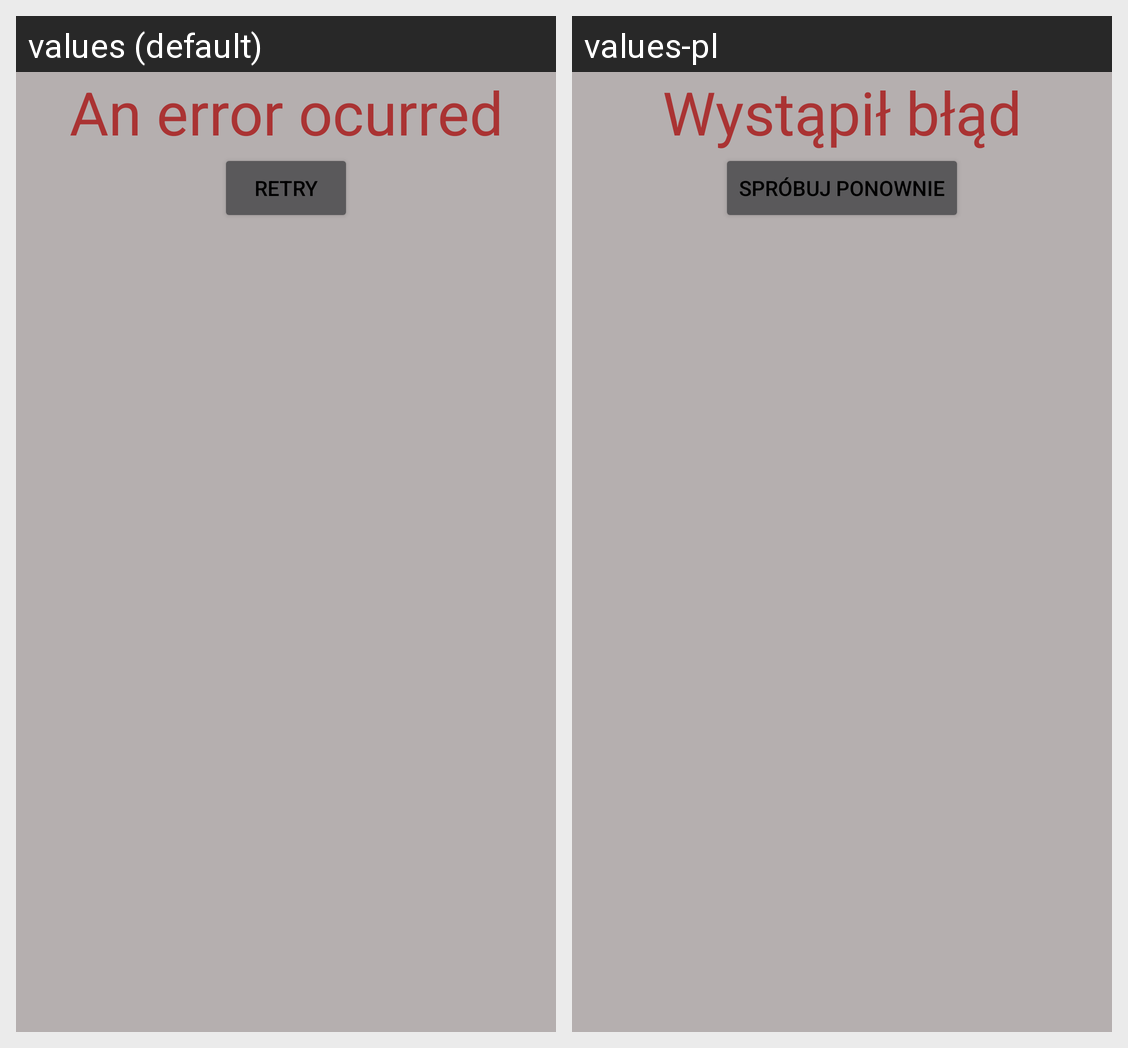

For this localized Android screen grid, give each drawn string resource with its value in every locale shown.
Android screen res/layout/error_layout.xml rendered under 2 locales, left to right: values (default), values-pl. Device: Nexus 5 (rendered at 1080×1920; each locale shown at half size, 540×960, under a caption strip naming it); theme Theme.RespolHPL.
Strings drawn on this screen, with the default value and each locale's value (text and hints the layout hard-codes, and strings that could not be matched under every locale, appear in the picture but are not listed):

an_error_occurred
  values: An error ocurred
  values-pl: Wystąpił błąd

retry
  values: Retry
  values-pl: Spróbuj ponownie
